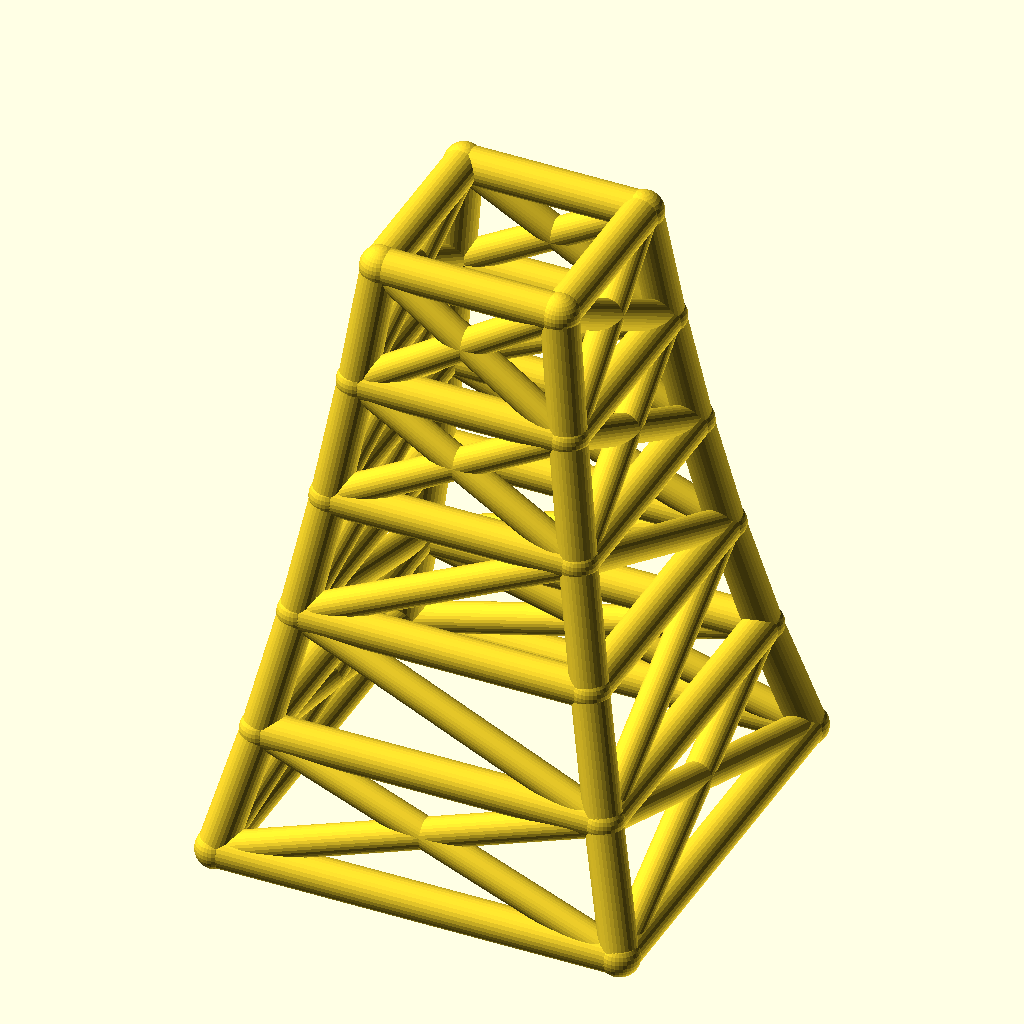
Cell 1: rendered with the file's own defaults.
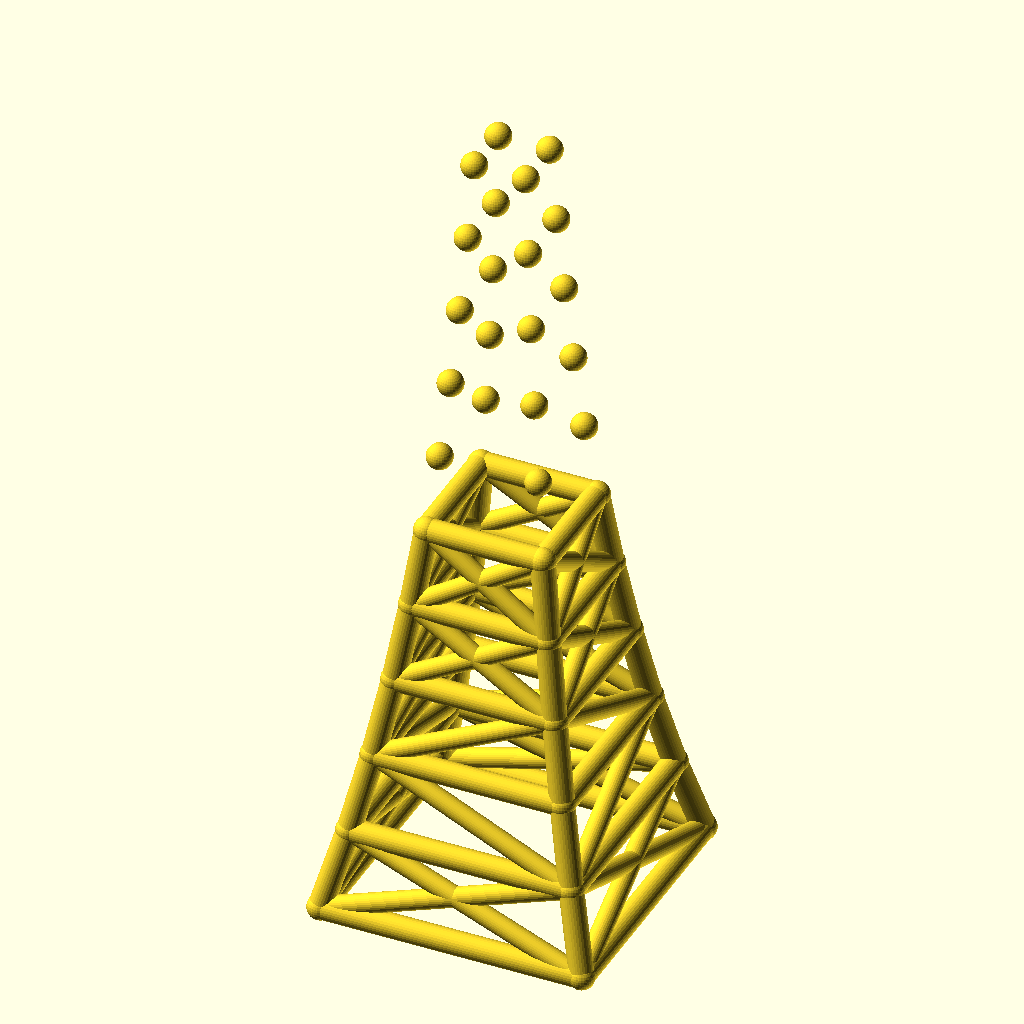
Cell 2: levels = 10 (everything else at default).
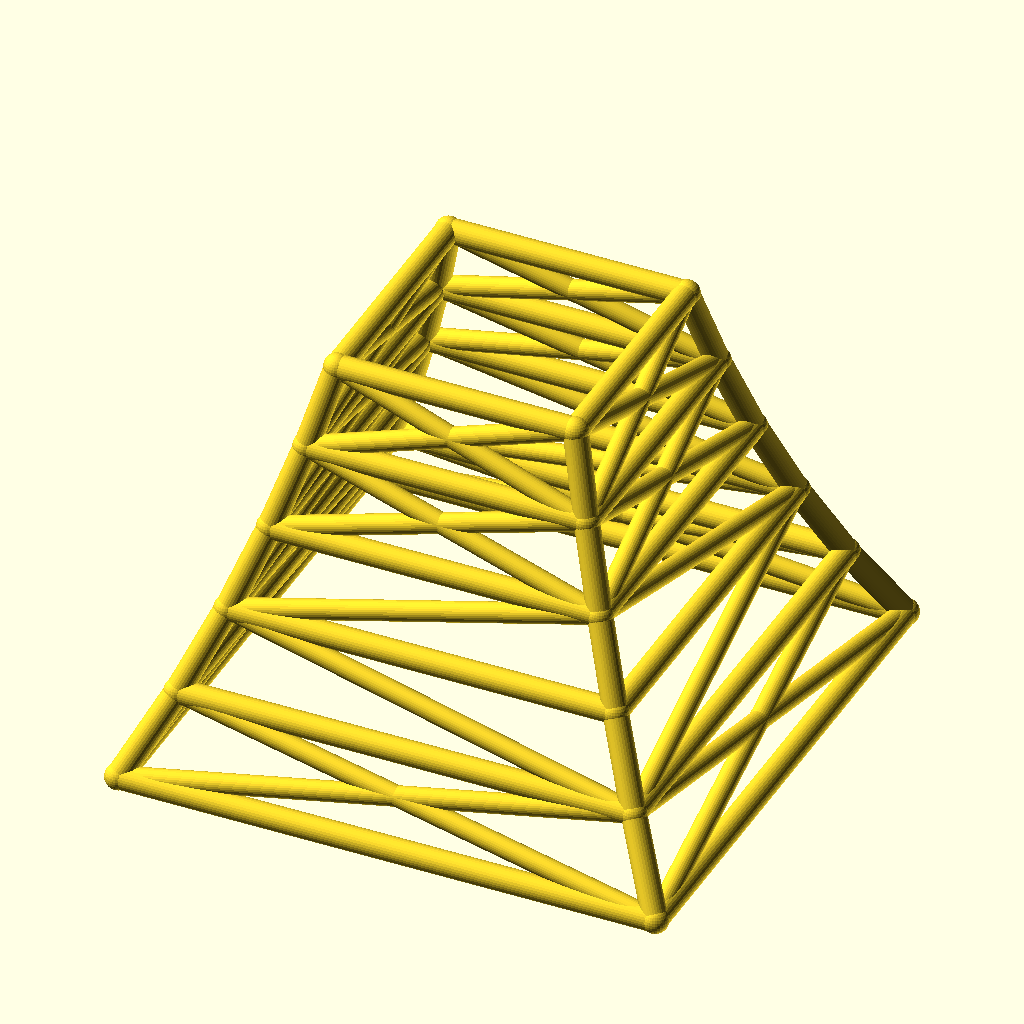
Cell 3: the same model with base_w = 200.
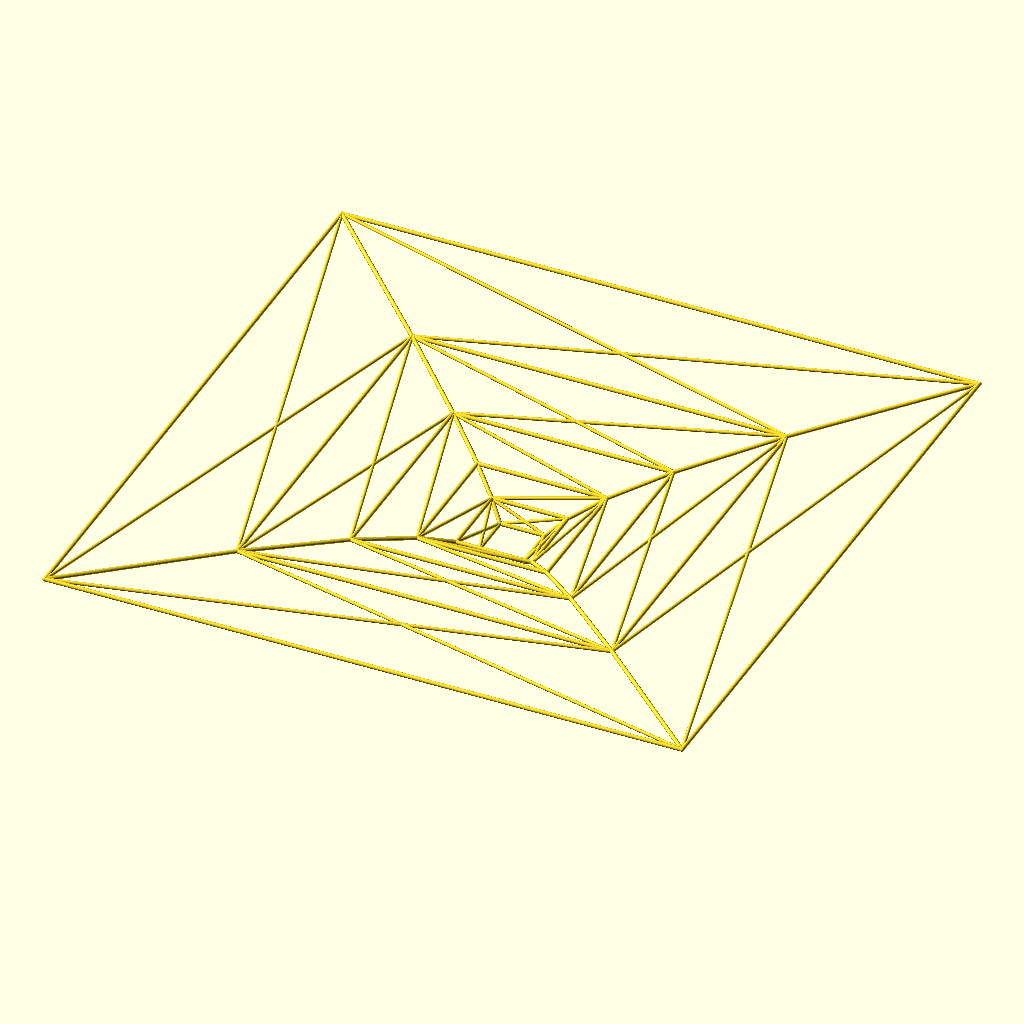
Cell 4: taper = 1.7 (everything else at default).
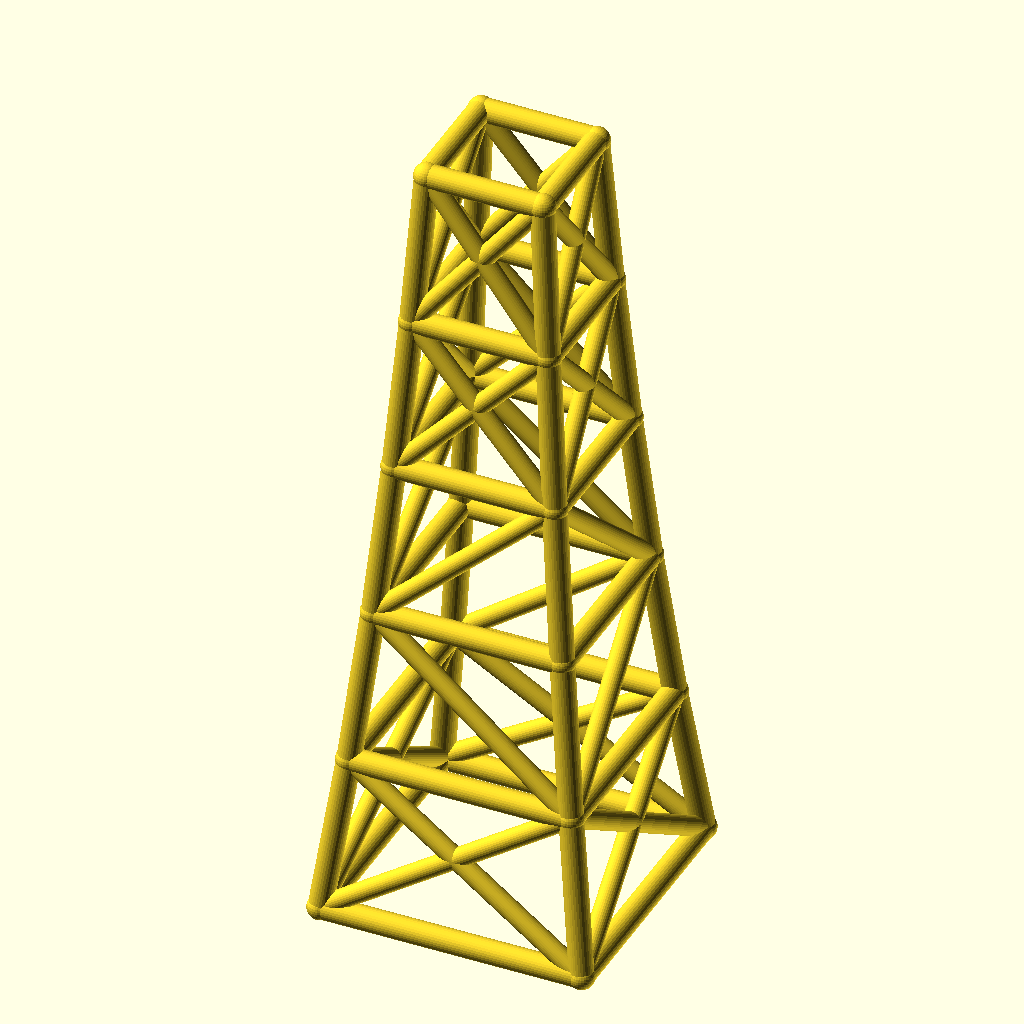
Cell 5 — level_h set to 60, the other parameters unchanged.
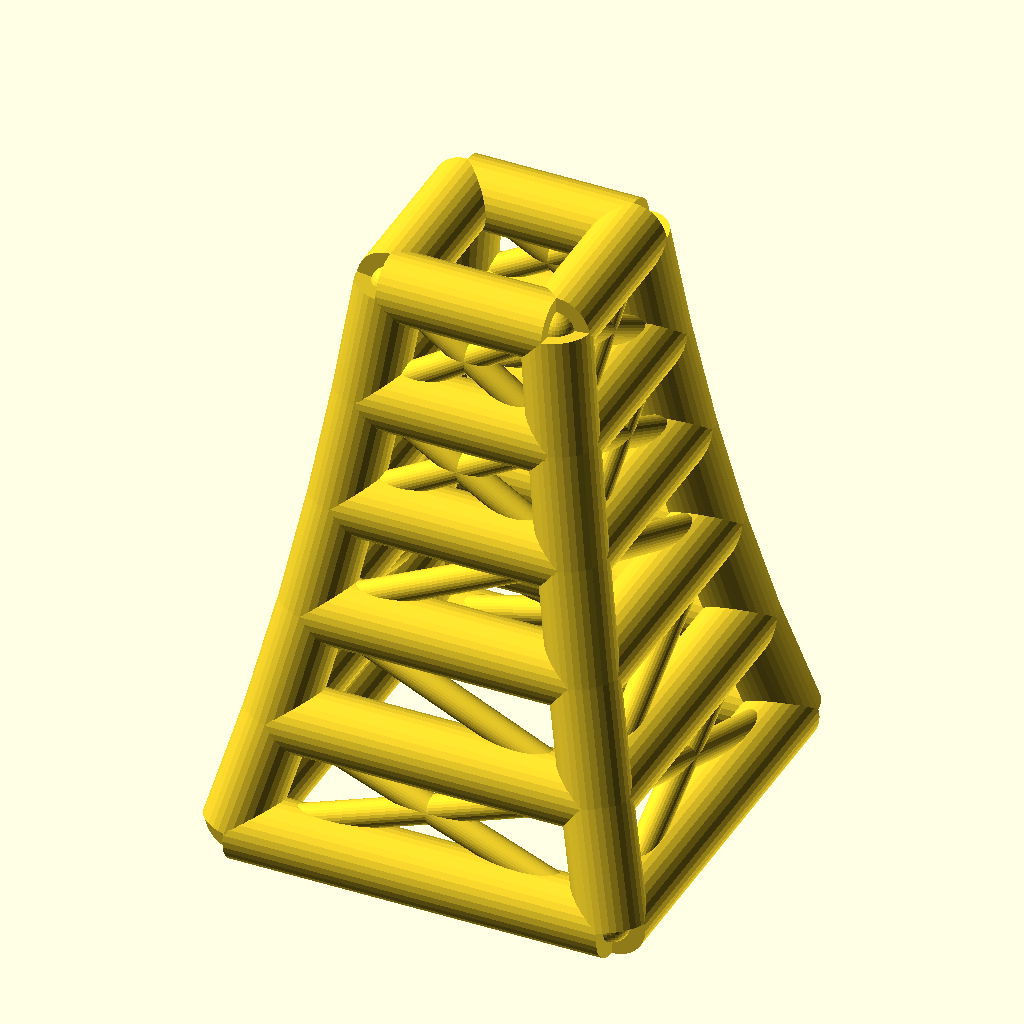
Cell 6 — leg_r set to 9, the other parameters unchanged.
All cells are drawn from the same view direction (rotation 55°, 0°, 25°, orthographic, colour scheme Cornfield), but the view is re-fitted for each cell, so position and scale can differ between cells as well as the parameter.
Source of the model, optional_data/data/wire2/masttowers/scene_0132.scad:
$fn = 32;

// ----------------------------------------------------------------------
// Tapered four-leg tower: 5 levels, base 100 mm, taper 0.85 per level
// ----------------------------------------------------------------------

// --- parameters (mm) ---
levels = 5;               // number of tower levels
base_w = 100;             // bottom ring width (X and Y)
taper = 0.85;             // ring width multiplier per level
level_h = 30;             // height of one level
leg_r = 4.5;              // leg / ring member radius
brace_r = 3.7;            // diagonal brace radius
joint_r = 4.9;            // joint ball radius

bbox_x = base_w + 2 * joint_r;  // overall X, joints included
bbox_y = base_w + 2 * joint_r;  // overall Y, joints included
bbox_z = levels * level_h + 2 * joint_r;  // overall Z, joints included
leg_d = 2 * leg_r;  // leg / ring stock diameter
brace_d = 2 * brace_r;  // brace stock diameter
joint_d = 2 * joint_r;  // joint ball diameter
top_w = base_w * pow(taper, levels);  // width of the top ring
nodes = [for (lvl = [0 : levels], sx = [-1, 1], sy = [-1, 1]) [sx * base_w * pow(taper, lvl) / 2, sy * base_w * pow(taper, lvl) / 2, lvl * level_h]];

module member(a, b, r) {
  /* round stock from joint a to joint b, ends buried in the joint balls */
  d = b - a;
  length = norm(d);
  translate(a) rotate([0, acos(d[2] / length), atan2(d[1], d[0])])
    cylinder(h = length, r = r);
}

module joint(p, r) {
  /* ball at the joint centre, fatter than every member meeting there */
  translate(p) sphere(r = r);
}

/* members - each call is one graph edge */
member(nodes[0], nodes[4], leg_r);
member(nodes[1], nodes[5], leg_r);
member(nodes[2], nodes[6], leg_r);
member(nodes[3], nodes[7], leg_r);
member(nodes[4], nodes[8], leg_r);
member(nodes[5], nodes[9], leg_r);
member(nodes[6], nodes[10], leg_r);
member(nodes[7], nodes[11], leg_r);
member(nodes[8], nodes[12], leg_r);
member(nodes[9], nodes[13], leg_r);
member(nodes[10], nodes[14], leg_r);
member(nodes[11], nodes[15], leg_r);
member(nodes[12], nodes[16], leg_r);
member(nodes[13], nodes[17], leg_r);
member(nodes[14], nodes[18], leg_r);
member(nodes[15], nodes[19], leg_r);
member(nodes[16], nodes[20], leg_r);
member(nodes[17], nodes[21], leg_r);
member(nodes[18], nodes[22], leg_r);
member(nodes[19], nodes[23], leg_r);
member(nodes[0], nodes[1], leg_r);
member(nodes[2], nodes[3], leg_r);
member(nodes[0], nodes[2], leg_r);
member(nodes[1], nodes[3], leg_r);
member(nodes[4], nodes[5], leg_r);
member(nodes[6], nodes[7], leg_r);
member(nodes[4], nodes[6], leg_r);
member(nodes[5], nodes[7], leg_r);
member(nodes[8], nodes[9], leg_r);
member(nodes[10], nodes[11], leg_r);
member(nodes[8], nodes[10], leg_r);
member(nodes[9], nodes[11], leg_r);
member(nodes[12], nodes[13], leg_r);
member(nodes[14], nodes[15], leg_r);
member(nodes[12], nodes[14], leg_r);
member(nodes[13], nodes[15], leg_r);
member(nodes[16], nodes[17], leg_r);
member(nodes[18], nodes[19], leg_r);
member(nodes[16], nodes[18], leg_r);
member(nodes[17], nodes[19], leg_r);
member(nodes[20], nodes[21], leg_r);
member(nodes[22], nodes[23], leg_r);
member(nodes[20], nodes[22], leg_r);
member(nodes[21], nodes[23], leg_r);
member(nodes[0], nodes[5], brace_r);
member(nodes[1], nodes[4], brace_r);
member(nodes[2], nodes[7], brace_r);
member(nodes[3], nodes[6], brace_r);
member(nodes[0], nodes[6], brace_r);
member(nodes[2], nodes[4], brace_r);
member(nodes[1], nodes[7], brace_r);
member(nodes[3], nodes[5], brace_r);
member(nodes[5], nodes[8], brace_r);
member(nodes[6], nodes[11], brace_r);
member(nodes[6], nodes[8], brace_r);
member(nodes[5], nodes[11], brace_r);
member(nodes[8], nodes[13], brace_r);
member(nodes[11], nodes[14], brace_r);
member(nodes[8], nodes[14], brace_r);
member(nodes[11], nodes[13], brace_r);
member(nodes[12], nodes[17], brace_r);
member(nodes[13], nodes[16], brace_r);
member(nodes[14], nodes[19], brace_r);
member(nodes[15], nodes[18], brace_r);
member(nodes[12], nodes[18], brace_r);
member(nodes[14], nodes[16], brace_r);
member(nodes[13], nodes[19], brace_r);
member(nodes[15], nodes[17], brace_r);
member(nodes[16], nodes[21], brace_r);
member(nodes[17], nodes[20], brace_r);
member(nodes[18], nodes[23], brace_r);
member(nodes[19], nodes[22], brace_r);
member(nodes[16], nodes[22], brace_r);
member(nodes[18], nodes[20], brace_r);
member(nodes[17], nodes[23], brace_r);
member(nodes[19], nodes[21], brace_r);

/* joint balls */
for (p = nodes) joint(p, joint_r);
Customizer parameters (derived from the source; name, type, default, range or options):
levels: number, default 5
base_w: number, default 100
taper: number, default 0.85
level_h: number, default 30
leg_r: number, default 4.5
brace_r: number, default 3.7
joint_r: number, default 4.9
